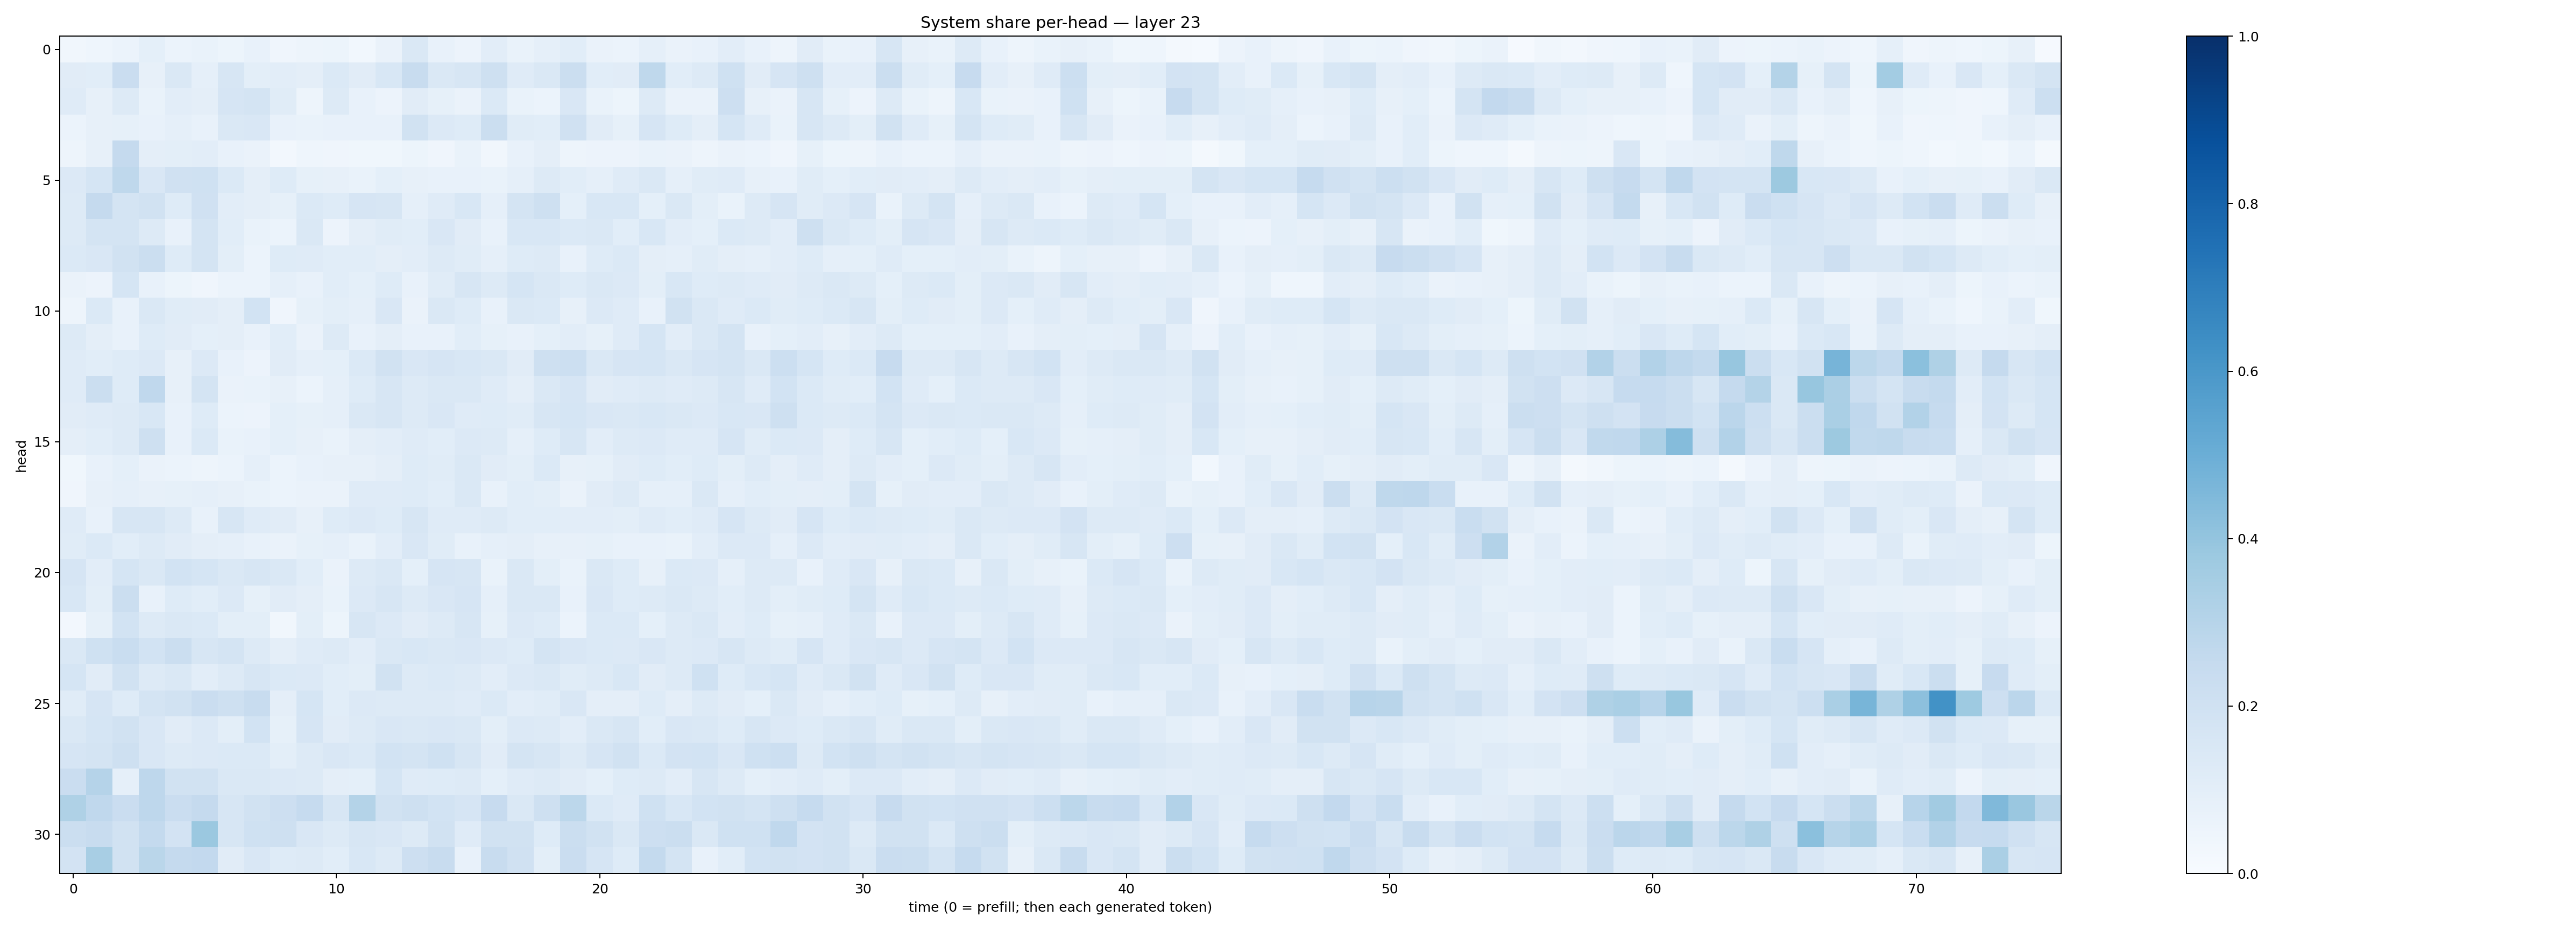

The table this chart was drawn from, first rows:
0.03140913, 0.045722075, 0.059114918, 0.08987524, 0.06165101, 0.06676616, 0.053970806, 0.078102164, 0.042305443, 0.04953229, 0.05439472, 0.029443296, 0.06471647, 0.1460057, 0.07227359, 0.055618014, 0.10512495, 0.06989548, 0.087114446, 0.10897905, 0.06315204, 0.061575215, 0.087078, 0.06377163
0.1133, 0.1083, 0.2269, 0.07887, 0.1455, 0.088, 0.1575, 0.1, 0.1023, 0.09595, 0.1386, 0.1098, 0.1526, 0.2348, 0.1435, 0.1602, 0.2063, 0.1199, 0.1479, 0.2247, 0.1074, 0.1094, 0.2712, 0.1064
0.1181, 0.07938, 0.1321, 0.06972, 0.1024, 0.09649, 0.1668, 0.1752, 0.1145, 0.04771, 0.1258, 0.0733, 0.0567, 0.1124, 0.08214, 0.06367, 0.1395, 0.06934, 0.06226, 0.1507, 0.0697, 0.05265, 0.1284, 0.06619
0.06148, 0.07884, 0.08282, 0.07046, 0.08753, 0.07809, 0.1451, 0.1491, 0.0756, 0.06986, 0.07473, 0.07383, 0.07425, 0.1883, 0.1365, 0.1225, 0.2196, 0.1156, 0.1074, 0.1964, 0.112, 0.08304, 0.166, 0.122
0.04811, 0.08183, 0.2517, 0.09724, 0.1013, 0.1022, 0.0771, 0.06551, 0.02527, 0.04365, 0.04197, 0.03553, 0.03574, 0.05129, 0.04226, 0.06853, 0.03392, 0.07234, 0.09623, 0.05046, 0.05844, 0.05654, 0.06999, 0.06596
0.1341, 0.1691, 0.2729, 0.1519, 0.1971, 0.1993, 0.1393, 0.09651, 0.1218, 0.08224, 0.07834, 0.06807, 0.09375, 0.07901, 0.07336, 0.07045, 0.06701, 0.08749, 0.1267, 0.106, 0.08872, 0.1177, 0.1454, 0.08821
0.1314, 0.253, 0.1749, 0.1933, 0.1242, 0.1967, 0.1053, 0.09583, 0.08339, 0.1386, 0.1211, 0.1657, 0.164, 0.08924, 0.1202, 0.1562, 0.08604, 0.1775, 0.2051, 0.09154, 0.1546, 0.1537, 0.09074, 0.1434
0.1255, 0.1719, 0.172, 0.1306, 0.07333, 0.1723, 0.1068, 0.06907, 0.06246, 0.1409, 0.05822, 0.09535, 0.1164, 0.1057, 0.1508, 0.1131, 0.07723, 0.1558, 0.1538, 0.1385, 0.1467, 0.1056, 0.1548, 0.1031
0.1377, 0.1499, 0.1951, 0.2259, 0.1231, 0.1725, 0.1006, 0.0615, 0.1214, 0.1173, 0.1063, 0.1091, 0.09654, 0.1023, 0.1279, 0.116, 0.08624, 0.1216, 0.1323, 0.07259, 0.1249, 0.1383, 0.09634, 0.08921
0.06603, 0.05502, 0.1682, 0.07148, 0.05381, 0.04088, 0.06078, 0.06191, 0.08815, 0.07174, 0.1064, 0.09018, 0.1242, 0.07657, 0.1171, 0.161, 0.1299, 0.1698, 0.1461, 0.1236, 0.1408, 0.1336, 0.101, 0.1533
0.05059, 0.1392, 0.07083, 0.146, 0.1137, 0.1114, 0.09607, 0.1848, 0.04227, 0.08547, 0.09831, 0.08904, 0.1502, 0.06282, 0.146, 0.1234, 0.07421, 0.1476, 0.1374, 0.08023, 0.1338, 0.1188, 0.07153, 0.1923
0.1299, 0.09578, 0.07347, 0.1222, 0.1101, 0.09234, 0.09632, 0.07741, 0.1091, 0.06324, 0.1296, 0.07741, 0.09503, 0.0776, 0.074, 0.1071, 0.08403, 0.07603, 0.09357, 0.1018, 0.08494, 0.1198, 0.1703, 0.1037
0.1204, 0.108, 0.1238, 0.1334, 0.07837, 0.1356, 0.07697, 0.05641, 0.1097, 0.08634, 0.0937, 0.1372, 0.1882, 0.1509, 0.1673, 0.1558, 0.1462, 0.1132, 0.2039, 0.2178, 0.1446, 0.167, 0.1697, 0.1484
0.1206, 0.2245, 0.124, 0.2667, 0.08041, 0.1752, 0.06402, 0.06805, 0.0796, 0.05887, 0.08977, 0.1246, 0.1617, 0.1268, 0.1463, 0.1407, 0.1207, 0.09661, 0.1411, 0.1676, 0.1115, 0.1199, 0.1266, 0.1196
0.112, 0.1207, 0.1295, 0.1539, 0.07526, 0.1248, 0.0612, 0.05702, 0.09018, 0.08487, 0.08943, 0.1464, 0.1589, 0.1316, 0.1509, 0.1208, 0.1242, 0.115, 0.1614, 0.171, 0.1497, 0.1447, 0.154, 0.1448
0.09396, 0.1085, 0.1319, 0.2041, 0.07322, 0.1385, 0.06996, 0.07066, 0.09318, 0.08116, 0.06662, 0.09641, 0.1023, 0.1201, 0.1075, 0.1351, 0.1271, 0.08695, 0.125, 0.1619, 0.1026, 0.1275, 0.1337, 0.1173
0.03843, 0.07036, 0.09074, 0.06373, 0.06122, 0.04799, 0.06208, 0.08797, 0.06237, 0.07054, 0.07888, 0.07951, 0.09464, 0.1225, 0.1135, 0.1452, 0.11, 0.09906, 0.1406, 0.0798, 0.08444, 0.1123, 0.1246, 0.1058
0.0404, 0.08119, 0.08666, 0.08079, 0.08589, 0.08961, 0.07964, 0.06736, 0.05899, 0.06453, 0.06427, 0.1187, 0.1204, 0.1243, 0.1071, 0.1431, 0.07406, 0.1058, 0.1006, 0.06364, 0.1098, 0.125, 0.08663, 0.08619
0.1206, 0.07282, 0.1616, 0.1631, 0.1275, 0.07267, 0.1625, 0.1177, 0.1111, 0.08128, 0.1247, 0.1357, 0.124, 0.1609, 0.1175, 0.1208, 0.1301, 0.1092, 0.109, 0.1041, 0.1031, 0.1005, 0.1196, 0.1081
0.1158, 0.1402, 0.109, 0.1262, 0.11, 0.09599, 0.08898, 0.07463, 0.06358, 0.08217, 0.08906, 0.06891, 0.1016, 0.1514, 0.1158, 0.07082, 0.08624, 0.09436, 0.08179, 0.08098, 0.08461, 0.07753, 0.07491, 0.06784
0.1653, 0.1028, 0.1707, 0.1462, 0.1848, 0.1701, 0.1417, 0.1581, 0.1451, 0.1076, 0.06577, 0.1305, 0.1438, 0.09177, 0.1662, 0.1588, 0.0678, 0.1433, 0.1014, 0.06755, 0.1435, 0.1213, 0.08095, 0.1386
0.1544, 0.1001, 0.2203, 0.0777, 0.1244, 0.1056, 0.134, 0.08322, 0.1107, 0.09592, 0.06804, 0.1348, 0.1599, 0.1276, 0.151, 0.1675, 0.08927, 0.1455, 0.1417, 0.07766, 0.1513, 0.1216, 0.13, 0.1419
0.02535, 0.08584, 0.1856, 0.1292, 0.1424, 0.1378, 0.09788, 0.1006, 0.03257, 0.0993, 0.05283, 0.1615, 0.1348, 0.1099, 0.1297, 0.1627, 0.08257, 0.1353, 0.1211, 0.05907, 0.1384, 0.138, 0.09031, 0.126
0.143, 0.2013, 0.2306, 0.1857, 0.2221, 0.1571, 0.1747, 0.1284, 0.09605, 0.1185, 0.1254, 0.1052, 0.1429, 0.154, 0.1478, 0.1516, 0.1366, 0.1217, 0.1726, 0.1522, 0.1385, 0.136, 0.1503, 0.1266
0.1706, 0.1116, 0.1924, 0.1265, 0.1421, 0.1031, 0.1327, 0.1584, 0.14, 0.1366, 0.1073, 0.1, 0.1889, 0.1312, 0.1384, 0.1301, 0.102, 0.1345, 0.1435, 0.1142, 0.129, 0.1555, 0.1102, 0.126
0.1163, 0.1673, 0.1229, 0.1736, 0.192, 0.2275, 0.2076, 0.2366, 0.09457, 0.1715, 0.1055, 0.134, 0.1251, 0.1297, 0.1314, 0.1199, 0.1375, 0.1027, 0.1165, 0.1508, 0.09521, 0.09721, 0.1212, 0.09631
0.1426, 0.1696, 0.1895, 0.151, 0.1098, 0.1339, 0.09851, 0.1859, 0.08468, 0.1674, 0.111, 0.1327, 0.1516, 0.1428, 0.1515, 0.1418, 0.1006, 0.1365, 0.1269, 0.1028, 0.1449, 0.1586, 0.107, 0.1523
0.1644, 0.1754, 0.2034, 0.1494, 0.1307, 0.1362, 0.1381, 0.1392, 0.09784, 0.1281, 0.1512, 0.1386, 0.184, 0.1734, 0.2009, 0.1633, 0.1124, 0.1733, 0.1574, 0.1312, 0.1663, 0.1893, 0.1404, 0.1803
0.2272, 0.3024, 0.08746, 0.2749, 0.1905, 0.194, 0.1449, 0.1434, 0.1358, 0.1325, 0.09732, 0.09172, 0.1704, 0.1202, 0.1212, 0.1263, 0.09236, 0.1205, 0.1251, 0.1125, 0.09032, 0.1236, 0.1323, 0.1024
0.3219, 0.268, 0.2294, 0.2748, 0.2274, 0.2537, 0.1639, 0.1913, 0.2147, 0.2482, 0.1637, 0.3048, 0.1926, 0.2073, 0.1841, 0.166, 0.2433, 0.1468, 0.207, 0.278, 0.1401, 0.12, 0.2002, 0.154
0.2206, 0.2421, 0.1896, 0.2574, 0.181, 0.3824, 0.1596, 0.2023, 0.2033, 0.1509, 0.1284, 0.1607, 0.1497, 0.1297, 0.1921, 0.1174, 0.1885, 0.1949, 0.1214, 0.2265, 0.1916, 0.1416, 0.2134, 0.226
0.1821, 0.3425, 0.1901, 0.2888, 0.2534, 0.261, 0.1113, 0.1502, 0.1217, 0.1257, 0.1078, 0.1553, 0.1262, 0.2142, 0.2411, 0.07711, 0.2372, 0.1966, 0.09956, 0.2296, 0.1643, 0.1236, 0.2578, 0.1765
